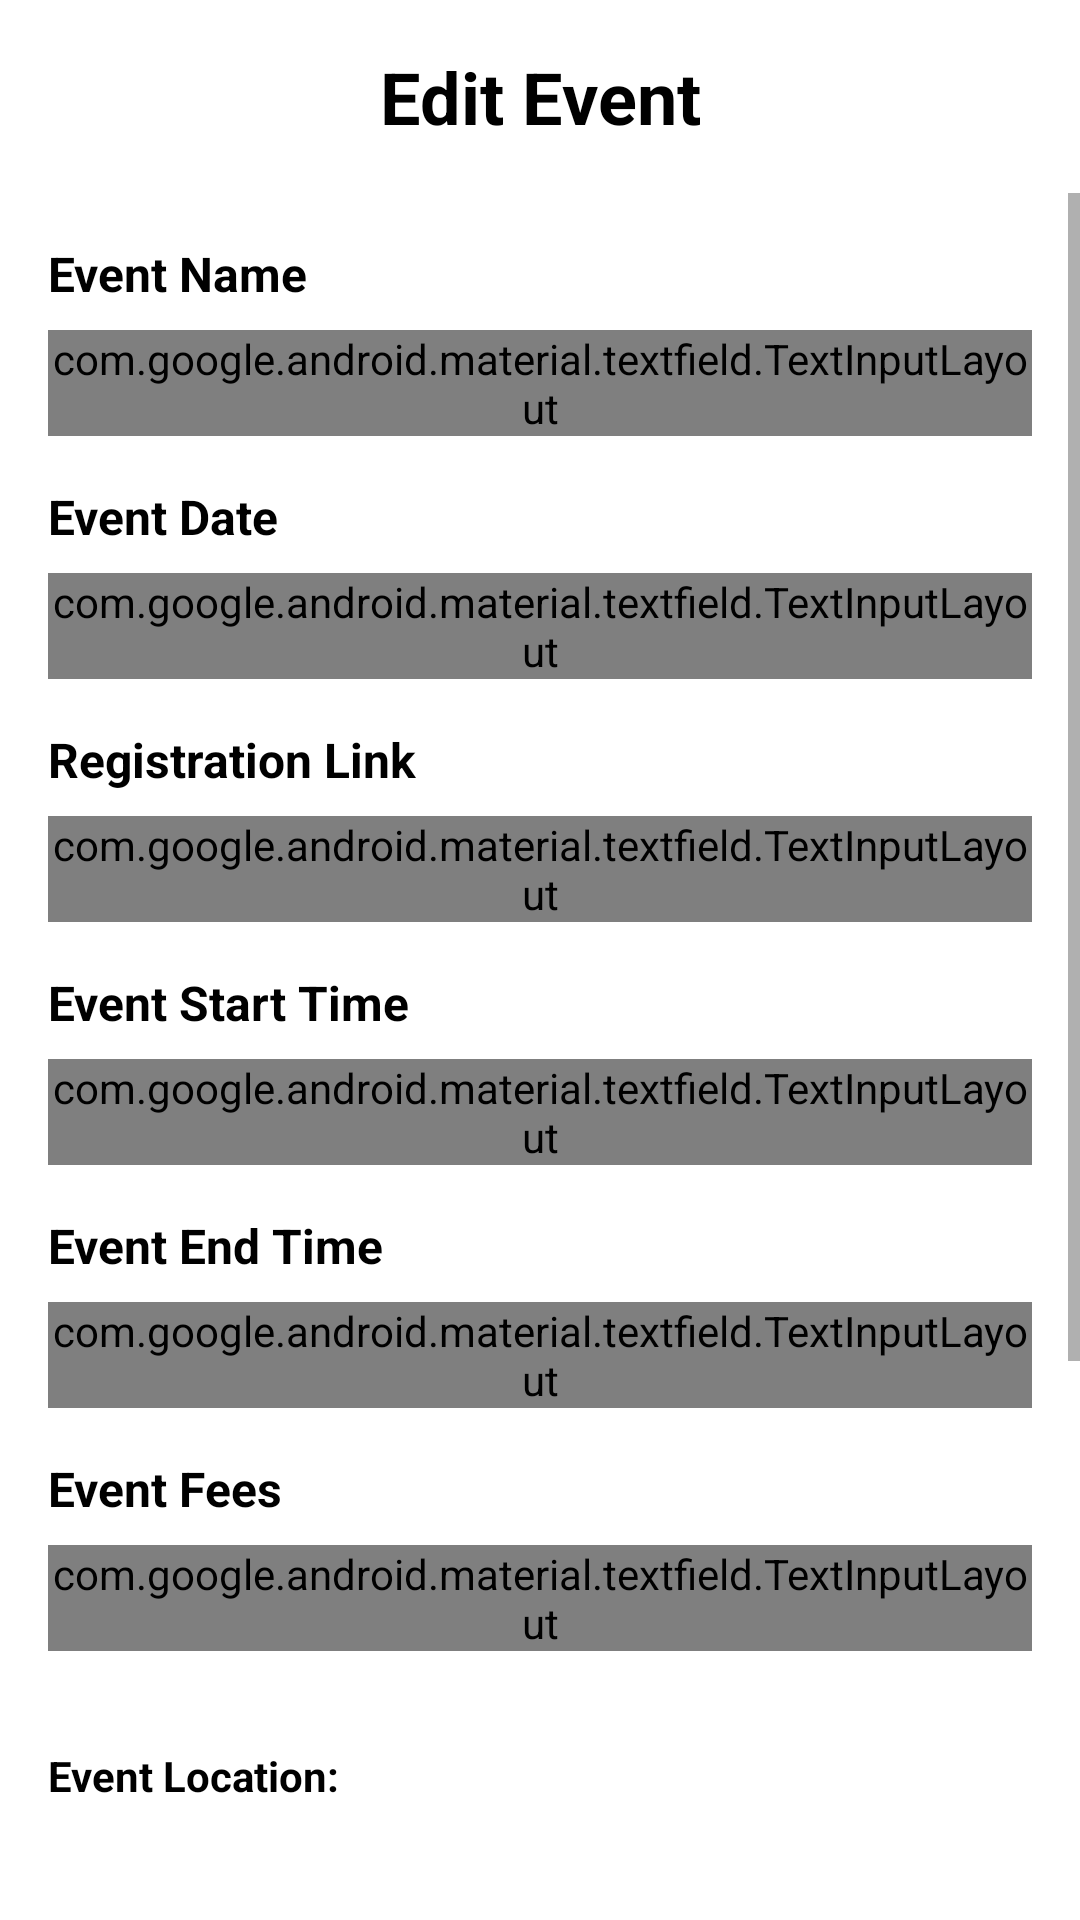

Produce the Android XML layout that renders to this screen, including the resource entries it uses.
<!-- AndroidManifest.xml: activity theme Theme.EventHive.AppCompat.NoActionBar -->
<!-- res/layout/activity_edit_event.xml -->
<?xml version="1.0" encoding="utf-8"?>
<androidx.constraintlayout.widget.ConstraintLayout xmlns:android="http://schemas.android.com/apk/res/android"
    xmlns:app="http://schemas.android.com/apk/res-auto"
    android:layout_width="match_parent"
    android:layout_height="match_parent"
    android:background="@android:color/white">

    
    <TextView
        android:id="@+id/titleText"
        android:layout_width="wrap_content"
        android:layout_height="wrap_content"
        android:layout_marginTop="16dp"
        android:text="Edit Event"
        android:textColor="@android:color/black"
        android:textSize="24sp"
        android:textStyle="bold"
        app:layout_constraintEnd_toEndOf="parent"
        app:layout_constraintStart_toStartOf="parent"
        app:layout_constraintTop_toTopOf="parent" />

    <ScrollView
        android:layout_width="match_parent"
        android:layout_height="0dp"
        android:layout_marginTop="16dp"
        app:layout_constraintBottom_toBottomOf="parent"
        app:layout_constraintTop_toBottomOf="@id/titleText">

        <LinearLayout
            android:layout_width="match_parent"
            android:layout_height="wrap_content"
            android:orientation="vertical"
            android:padding="16dp">

            
            <TextView
                android:layout_width="wrap_content"
                android:layout_height="wrap_content"
                android:text="Event Name"
                android:textColor="@android:color/black"
                android:textSize="16sp"
                android:textStyle="bold"
                android:layout_marginBottom="8dp"/>

            <com.google.android.material.textfield.TextInputLayout
                android:id="@+id/eventNameLayout"
                style="@style/Widget.MaterialComponents.TextInputLayout.OutlinedBox"
                android:layout_width="match_parent"
                android:layout_height="wrap_content"
                android:layout_marginBottom="16dp">

                <com.google.android.material.textfield.TextInputEditText
                    android:id="@+id/eventNameInput"
                    android:layout_width="match_parent"
                    android:layout_height="wrap_content"
                    android:inputType="text" />
            </com.google.android.material.textfield.TextInputLayout>

            
            <TextView
                android:layout_width="wrap_content"
                android:layout_height="wrap_content"
                android:text="Event Date"
                android:textColor="@android:color/black"
                android:textSize="16sp"
                android:textStyle="bold"
                android:layout_marginBottom="8dp"/>

            <com.google.android.material.textfield.TextInputLayout
                android:id="@+id/eventDateLayout"
                style="@style/Widget.MaterialComponents.TextInputLayout.OutlinedBox"
                android:layout_width="match_parent"
                android:layout_height="wrap_content"
                android:layout_marginBottom="16dp">

                <com.google.android.material.textfield.TextInputEditText
                    android:id="@+id/eventDateInput"
                    android:layout_width="match_parent"
                    android:layout_height="wrap_content"
                    android:focusable="false"
                    android:inputType="none" />
            </com.google.android.material.textfield.TextInputLayout>

            
            <TextView
                android:layout_width="wrap_content"
                android:layout_height="wrap_content"
                android:text="Registration Link"
                android:textColor="@android:color/black"
                android:textSize="16sp"
                android:textStyle="bold"
                android:layout_marginBottom="8dp"/>

            <com.google.android.material.textfield.TextInputLayout
                android:id="@+id/registrationLinkLayout"
                style="@style/Widget.MaterialComponents.TextInputLayout.OutlinedBox"
                android:layout_width="match_parent"
                android:layout_height="wrap_content"
                android:layout_marginBottom="16dp">

                <com.google.android.material.textfield.TextInputEditText
                    android:id="@+id/registrationLinkInput"
                    android:layout_width="match_parent"
                    android:layout_height="wrap_content"
                    android:inputType="text" />
            </com.google.android.material.textfield.TextInputLayout>

            
            <TextView
                android:layout_width="wrap_content"
                android:layout_height="wrap_content"
                android:text="Event Start Time"
                android:textColor="@android:color/black"
                android:textSize="16sp"
                android:textStyle="bold"
                android:layout_marginBottom="8dp"/>

            <com.google.android.material.textfield.TextInputLayout
                android:id="@+id/eventStartTimeLayout"
                style="@style/Widget.MaterialComponents.TextInputLayout.OutlinedBox"
                android:layout_width="match_parent"
                android:layout_height="wrap_content"
                android:layout_marginBottom="16dp">

                <com.google.android.material.textfield.TextInputEditText
                    android:id="@+id/eventStartTimeInput"
                    android:layout_width="match_parent"
                    android:layout_height="wrap_content"
                    android:focusable="false"
                    android:inputType="none" />
            </com.google.android.material.textfield.TextInputLayout>

            <TextView
                android:layout_width="wrap_content"
                android:layout_height="wrap_content"
                android:text="Event End Time"
                android:textColor="@android:color/black"
                android:textSize="16sp"
                android:textStyle="bold"
                android:layout_marginBottom="8dp"/>

            <com.google.android.material.textfield.TextInputLayout
                android:id="@+id/eventEndTimeLayout"
                style="@style/Widget.MaterialComponents.TextInputLayout.OutlinedBox"
                android:layout_width="match_parent"
                android:layout_height="wrap_content"
                android:layout_marginBottom="16dp">

                <com.google.android.material.textfield.TextInputEditText
                    android:id="@+id/eventEndTimeInput"
                    android:layout_width="match_parent"
                    android:layout_height="wrap_content"
                    android:focusable="false"
                    android:inputType="none" />
            </com.google.android.material.textfield.TextInputLayout>

            
            <TextView
                android:layout_width="wrap_content"
                android:layout_height="wrap_content"
                android:text="Event Fees"
                android:textColor="@android:color/black"
                android:textSize="16sp"
                android:textStyle="bold"
                android:layout_marginBottom="8dp"/>

            <com.google.android.material.textfield.TextInputLayout
                android:id="@+id/eventFeesLayout"
                style="@style/Widget.MaterialComponents.TextInputLayout.OutlinedBox"
                android:layout_width="match_parent"
                android:layout_height="wrap_content"
                android:layout_marginBottom="16dp">

                <com.google.android.material.textfield.TextInputEditText
                    android:id="@+id/eventFeesInput"
                    android:layout_width="match_parent"
                    android:layout_height="wrap_content"
                    android:inputType="text" />
            </com.google.android.material.textfield.TextInputLayout>

            
            <TextView
                android:id="@+id/campusTextView"
                android:layout_width="wrap_content"
                android:layout_height="wrap_content"
                android:paddingTop="16dp"
                android:text="Event Location:"
                android:textColor="@color/black"
                android:textStyle="bold" />

            <Spinner
                android:id="@+id/campusSpinner"
                android:layout_width="388dp"
                android:layout_height="51dp"
                android:layout_below="@id/campusTextView" />

            
            <TextView
                android:id="@+id/USSDC_TextView"
                android:layout_width="wrap_content"
                android:layout_height="wrap_content"
                android:paddingTop="16dp"
                android:text="USSDC Category:"
                android:textColor="@color/black"
                android:textStyle="bold" />

            <Spinner
                android:id="@+id/ussdcSpinner"
                android:layout_width="388dp"
                android:layout_height="51dp"
                android:layout_below="@id/USSDC_TextView"
                android:layout_marginBottom="16dp" />

            
            <TextView
                android:layout_width="wrap_content"
                android:layout_height="wrap_content"
                android:text="Event Description"
                android:textColor="@android:color/black"
                android:textSize="16sp"
                android:textStyle="bold"
                android:layout_marginBottom="8dp"/>

            <com.google.android.material.textfield.TextInputLayout
                android:id="@+id/eventDescriptionLayout"
                style="@style/Widget.MaterialComponents.TextInputLayout.OutlinedBox"
                android:layout_width="match_parent"
                android:layout_height="wrap_content"
                android:layout_marginBottom="16dp">

                <com.google.android.material.textfield.TextInputEditText
                    android:id="@+id/eventDescriptionInput"
                    android:layout_width="match_parent"
                    android:layout_height="wrap_content"
                    android:gravity="top"
                    android:inputType="textMultiLine"
                    android:lines="4" />
            </com.google.android.material.textfield.TextInputLayout>

            
            <Button
                android:id="@+id/saveButton"
                android:layout_width="match_parent"
                android:layout_height="wrap_content"
                android:layout_marginTop="16dp"
                android:backgroundTint="@color/purple_500"
                android:text="Save Changes"
                android:textColor="@android:color/white" />

        </LinearLayout>
    </ScrollView>

</androidx.constraintlayout.widget.ConstraintLayout>
<!-- resources referenced by this layout -->
<resources>
  <color name="black">#FF000000</color>
  <color name="purple_500">#FF6200EE</color>
  <style name="Theme.EventHive.AppCompat.NoActionBar" parent="Theme.AppCompat.Light.NoActionBar">
          <item name="colorPrimary">@color/purple_500</item>
          <item name="colorPrimaryDark">@color/purple_700</item>
          <item name="colorAccent">@color/teal_200</item>
      </style>
  <color name="purple_700">#FF3700B3</color>
  <color name="teal_200">#FF03DAC5</color>
</resources>
